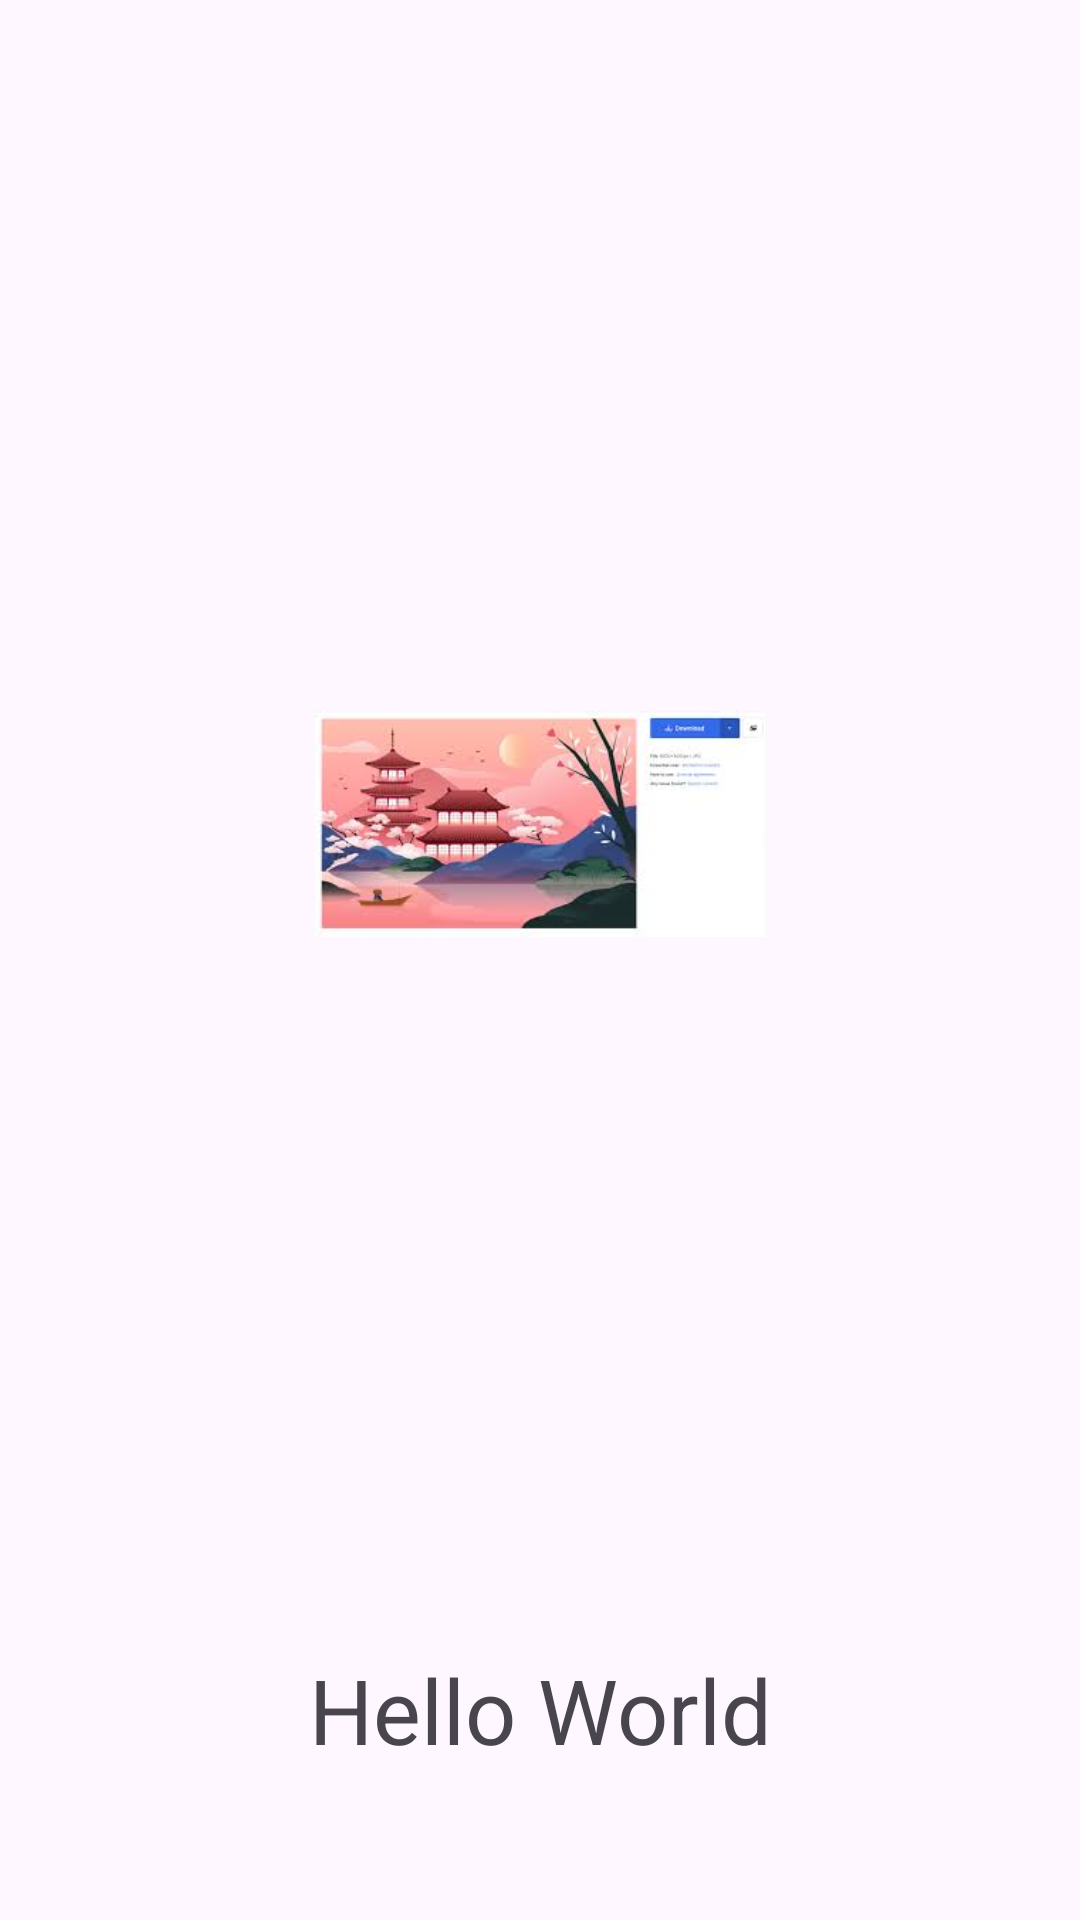

Write the Android layout XML for this screen, with the resource values it uses.
<!-- AndroidManifest.xml: application theme Theme.HelloCrud -->
<!-- res/layout/activity_main.xml -->
<?xml version="1.0" encoding="utf-8"?>
<LinearLayout xmlns:android="http://schemas.android.com/apk/res/android"
    android:layout_width="match_parent"
    android:layout_height="match_parent"
    android:orientation="vertical"
    android:gravity="center">

    <ImageView
        android:id="@+id/imageView"
        android:layout_width="150dp"
        android:layout_height="150dp"
        android:src="@drawable/icon"
        android:layout_marginTop="150dp" />

    <TextView
        android:id="@+id/textView"
        android:layout_width="match_parent"
        android:layout_height="wrap_content"
        android:text="Hello World"
        android:textAlignment="center"
        android:layout_marginTop="200dp"
        android:textSize="30sp" />
</LinearLayout>
<!-- resources referenced by this layout -->
<resources>
  <!-- drawable icon: png bitmap (drawable, 78398 bytes) -->
  <style name="Theme.HelloCrud" parent="Base.Theme.HelloCrud" />
  <style name="Base.Theme.HelloCrud" parent="Theme.Material3.DayNight.NoActionBar">
          
          
      </style>
</resources>
